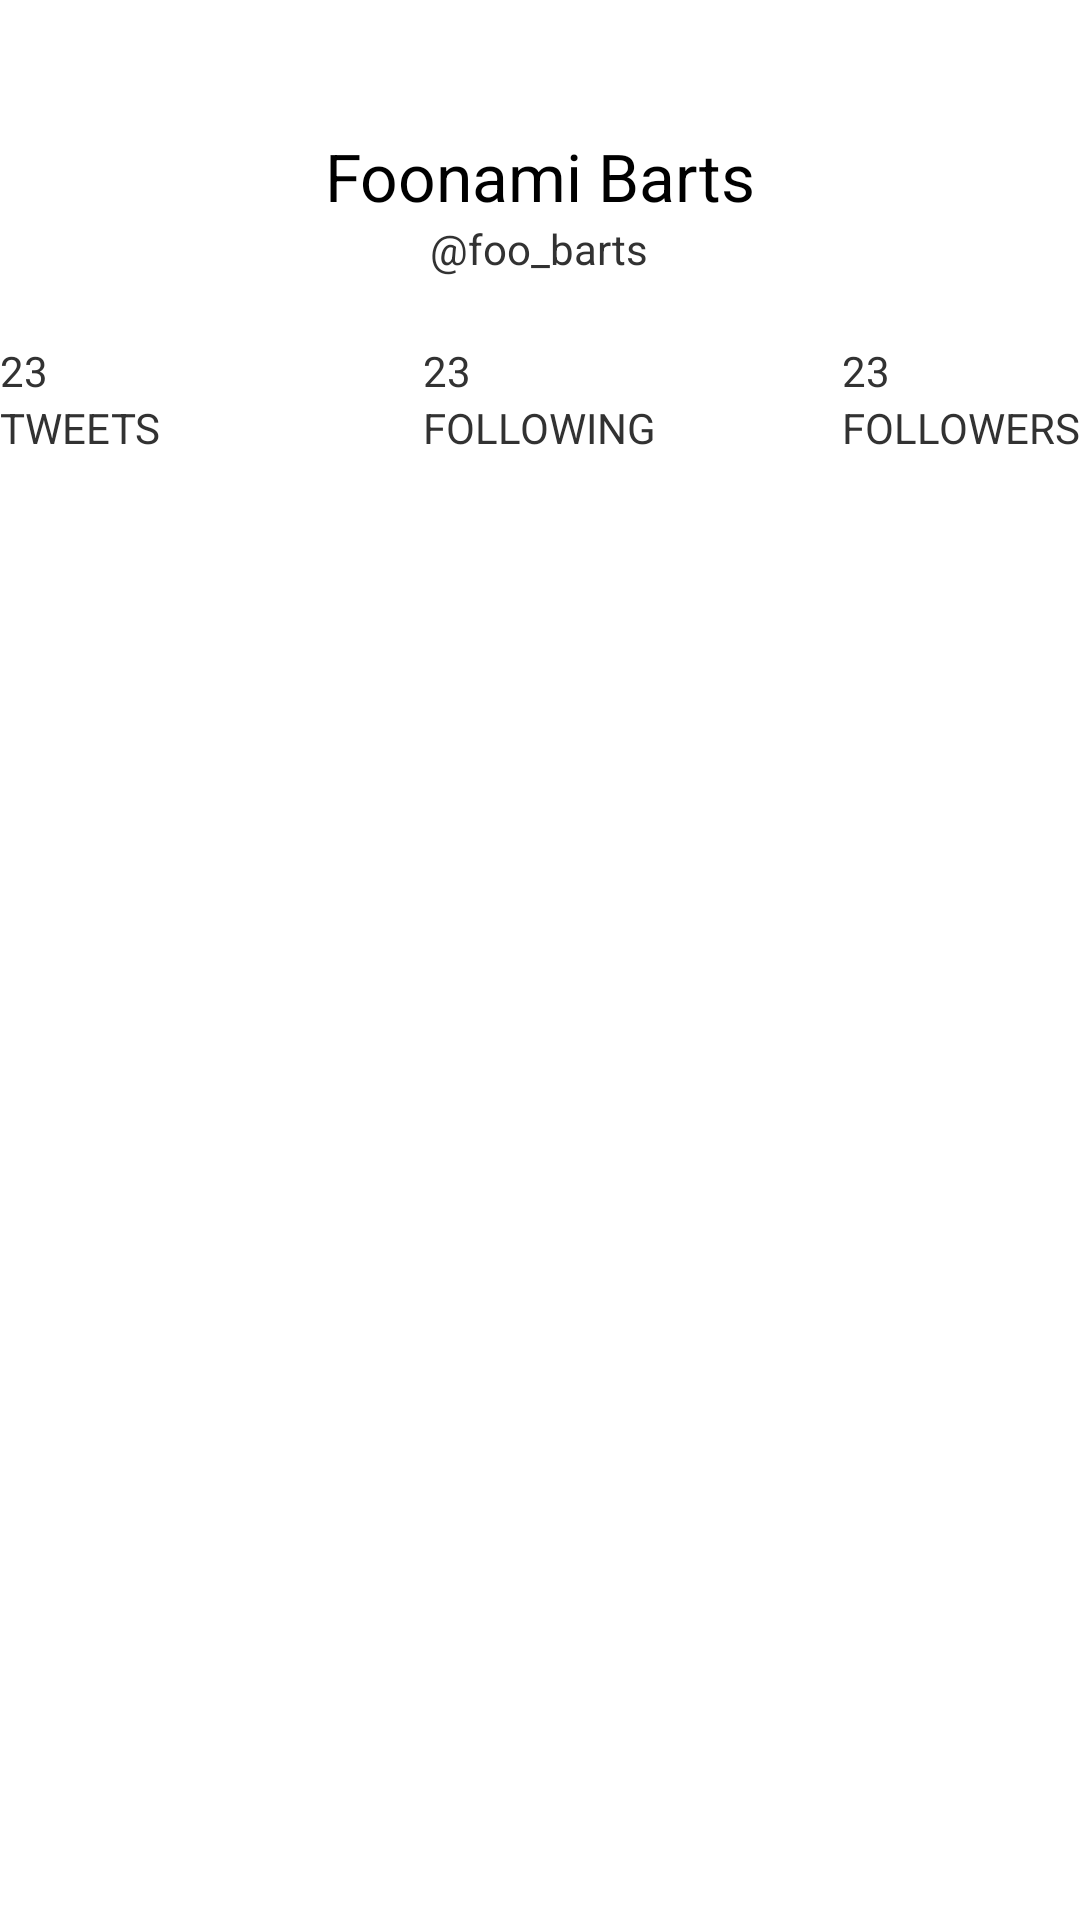

The Android layout XML behind this screen, and the referenced resources:
<!-- AndroidManifest.xml: application theme MyTwatterBarTheme -->
<!-- res/layout/activity_profile.xml -->
<RelativeLayout xmlns:android="http://schemas.android.com/apk/res/android"
    xmlns:tools="http://schemas.android.com/tools"
    android:layout_width="match_parent"
    android:layout_height="match_parent"
    tools:context="${packageName}.${activityClass}" >

    <RelativeLayout 
    android:layout_width="match_parent"
    android:layout_height="100dp"
    tools:context="${packageName}.${activityClass}" 
    android:id="@+id/rlProfileHeader">
    <ImageView
        android:id="@+id/ivProfileProfileImage"
        android:layout_width="30dp"
        android:layout_height="30dp"
        android:layout_alignParentTop="true"
        android:layout_centerHorizontal="true"
        android:layout_marginTop="14dp"
        android:src="@drawable/ic_launcher" />

    <TextView
        android:id="@+id/tvProfileUserName"
        android:layout_width="wrap_content"
        android:layout_height="wrap_content"
        android:layout_below="@+id/ivProfileProfileImage"
        android:layout_centerHorizontal="true"
        android:text="@string/dummy_user_name"
        android:textAppearance="?android:attr/textAppearanceLarge" />

    <TextView
        android:id="@+id/tvProfileScreenName"
        android:layout_width="wrap_content"
        android:layout_height="wrap_content"
        android:layout_below="@+id/tvProfileUserName"
        android:layout_centerHorizontal="true"
        android:text="@string/dummy_screen_name" />
	</RelativeLayout>
	<TextView
	    android:id="@+id/tvProfileNumTweets"
	    android:layout_width="wrap_content"
	    android:layout_height="wrap_content"
	    android:layout_alignParentLeft="true"
	    
	    android:layout_below="@+id/rlProfileHeader"
	    android:layout_marginTop="14dp"
	    android:text="@string/test_number_23" />
    
    <TextView
        android:id="@+id/textView4"
        android:layout_width="wrap_content"
        android:layout_height="wrap_content"
        android:layout_alignParentLeft="true"
        android:layout_below="@+id/tvProfileNumTweets"
        android:text="@string/word_tweets" />

    <TextView
        android:id="@+id/tvProfileNumFollowing"
        android:layout_width="wrap_content"
        android:layout_height="wrap_content"
        android:layout_alignLeft="@+id/textView6"
        android:layout_alignTop="@+id/tvProfileNumTweets"
        android:text="@string/test_number_23" />

    <TextView
        android:id="@+id/textView6"
        android:layout_width="wrap_content"
        android:layout_height="wrap_content"
        android:layout_centerHorizontal="true"
        android:layout_alignTop="@+id/textView4"
        android:gravity="center_horizontal"
        
        android:text="@string/word_following" />

    <TextView
        android:id="@+id/tvProfileNumFollowers"
        android:layout_width="wrap_content"
        android:layout_height="wrap_content"
        android:layout_alignLeft="@+id/textView8"
        android:layout_alignTop="@+id/tvProfileNumFollowing"
        android:text="@string/test_number_23" />

    <TextView
        android:id="@+id/textView8"
        android:layout_width="wrap_content"
        android:layout_height="wrap_content"
        android:layout_alignBaseline="@+id/textView6"
        android:layout_alignBottom="@+id/textView6"
        android:layout_alignParentRight="true"
        android:text="@string/word_followers" />

</RelativeLayout>
<!-- resources referenced by this layout -->
<resources>
  <string name="dummy_screen_name">\@foo_barts</string>
  <string name="dummy_user_name">Foonami Barts</string>
  <string name="test_number_23">23</string>
  <string name="word_followers">FOLLOWERS</string>
  <string name="word_following">FOLLOWING</string>
  <string name="word_tweets">TWEETS</string>
  <style name="MyTwatterBarTheme" parent="@android:style/Theme.Holo.Light.DarkActionBar">
          <item name="android:actionBarStyle">@style/MyActionBar</item>
      </style>
  <style name="MyActionBar" parent="@android:style/Widget.Holo.Light.ActionBar.Solid.Inverse">
          <item name="android:background">@android:color/holo_blue_light</item>
      </style>
</resources>
